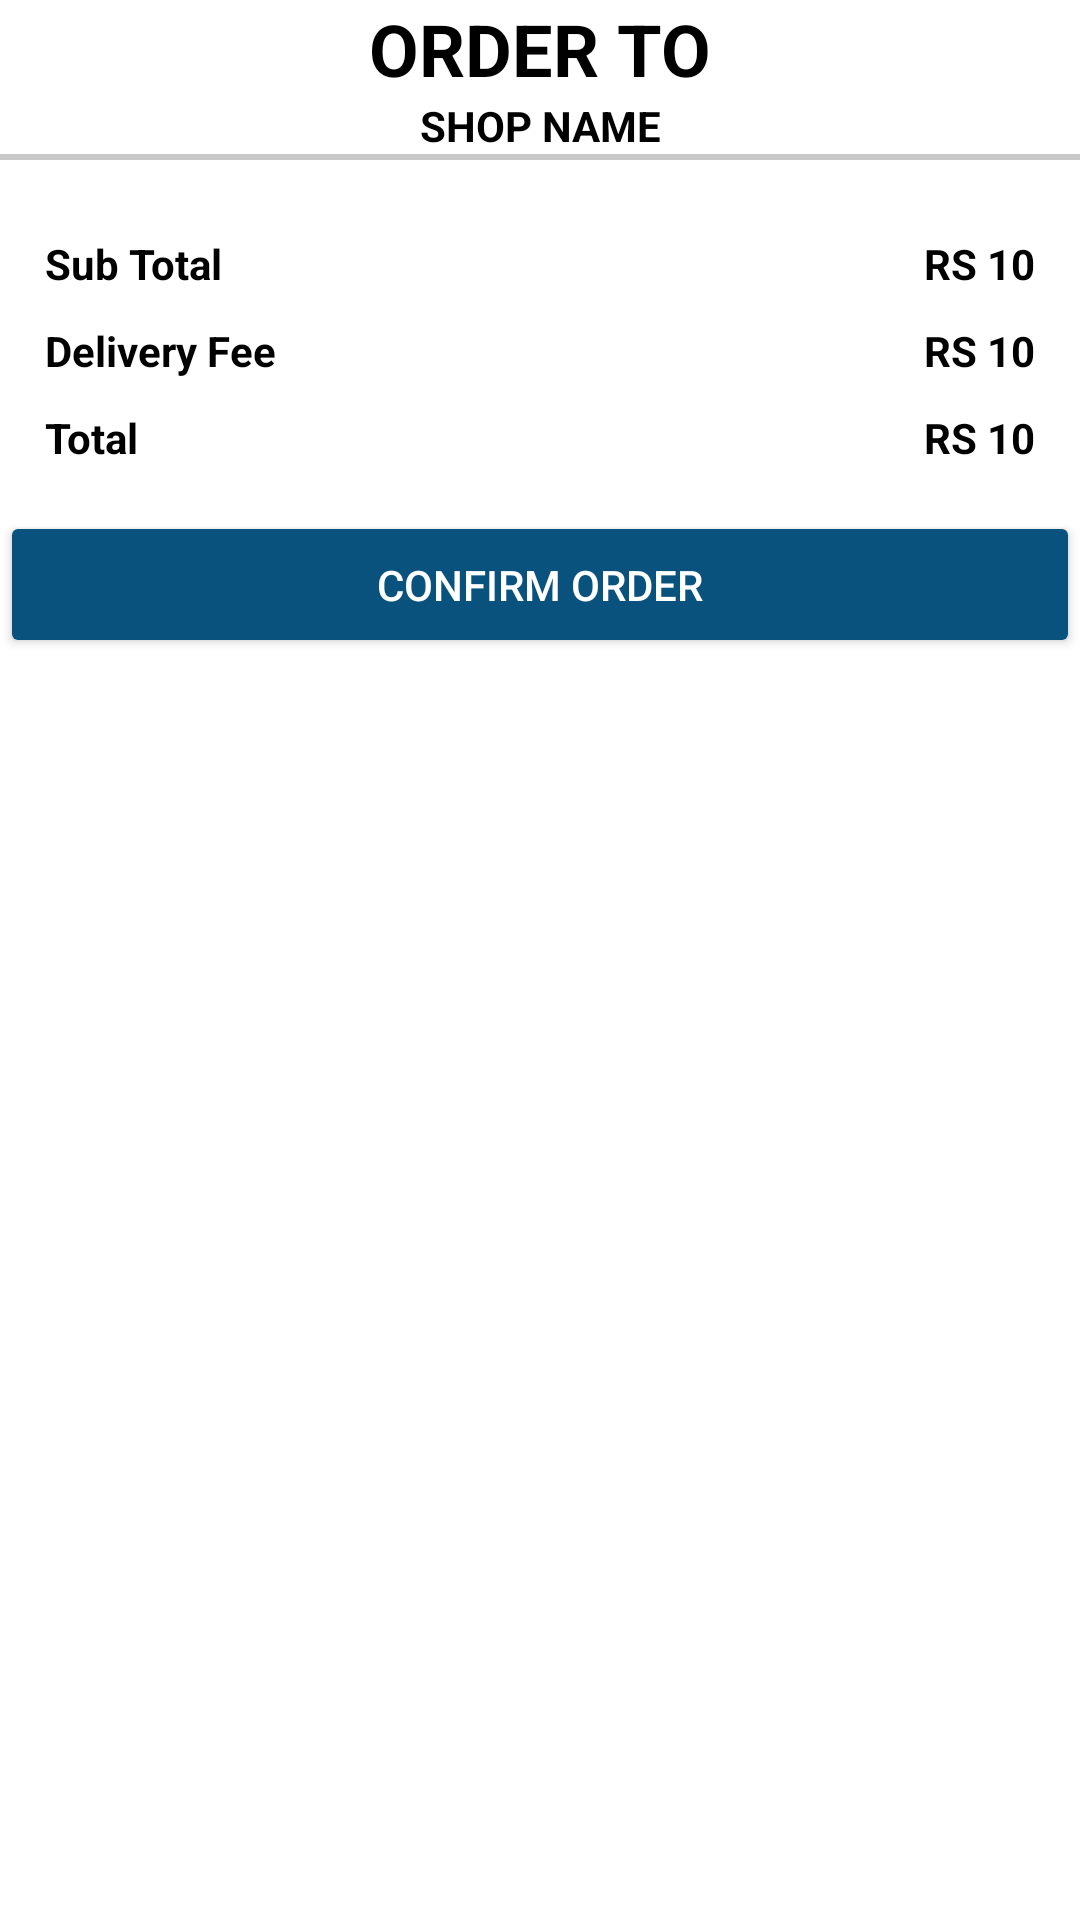

The Android layout XML behind this screen, and the referenced resources:
<!-- AndroidManifest.xml: application theme Theme.GroceryProject.NoActionBar -->
<!-- res/layout/dialog_cart.xml -->
<?xml version="1.0" encoding="utf-8"?>
<ScrollView xmlns:android="http://schemas.android.com/apk/res/android"
    android:layout_width="match_parent"
    android:layout_height="match_parent"
    xmlns:app="http://schemas.android.com/apk/res-auto"
    xmlns:tools="http://schemas.android.com/tools">
    <LinearLayout
        android:layout_width="match_parent"
        android:layout_height="match_parent"
        android:orientation="vertical">
        <TextView
            android:layout_width="match_parent"
            android:layout_height="wrap_content"
            style="@style/TextAppearance.AppCompat.Headline"
            android:textColor="@color/black"
            android:text="Order To"
            android:textAllCaps="true"
            android:textAlignment="center"
            android:textStyle="bold"/>
        <TextView
            android:layout_width="match_parent"
            android:layout_height="wrap_content"
            android:id="@+id/Shopname"
            android:textColor="@color/black"
            android:text="Shop name"
            android:textAllCaps="true"
            android:textAlignment="center"
            android:textStyle="bold"/>
        <View
            android:layout_width="match_parent"
            android:layout_height="2dp"
            android:background="@color/colorgray01"/>
        <androidx.recyclerview.widget.RecyclerView
            android:layout_width="match_parent"
            android:layout_height="match_parent"
            tools:listitem="@layout/row_cart"
            android:padding="5dp"
            app:layoutManager="androidx.recyclerview.widget.LinearLayoutManager"
            android:id="@+id/cartitem"/>
<RelativeLayout
    android:layout_width="match_parent"
    android:layout_height="wrap_content"
    android:padding="10dp"
    android:id="@+id/pricelayout">
    <TextView
        android:layout_width="wrap_content"
        android:layout_height="wrap_content"
        android:id="@+id/stotallabel"
        android:padding="5dp"
        android:text="Sub Total"
        android:textStyle="bold"
        android:textColor="@color/black"/>
    <TextView
        android:layout_width="wrap_content"
        android:layout_height="wrap_content"
        android:id="@+id/stotal"
        android:padding="5dp"
        android:text="RS 10"
        android:layout_alignParentEnd="true"
        android:textStyle="bold"
        android:textColor="@color/black"/>
    <TextView
        android:layout_width="wrap_content"
        android:layout_height="wrap_content"
        android:id="@+id/dfeelabel"
        android:layout_below="@id/stotallabel"
        android:padding="5dp"
        android:text="Delivery Fee"
        android:textStyle="bold"
        android:textColor="@color/black"/>
    <TextView
        android:layout_width="wrap_content"
        android:layout_height="wrap_content"
        android:id="@+id/dfee"
        android:padding="5dp"
        android:text="RS 10"
        android:layout_below="@id/stotallabel"
        android:layout_alignParentEnd="true"
        android:textStyle="bold"
        android:textColor="@color/black"/>
    <TextView
        android:layout_width="wrap_content"
        android:layout_height="wrap_content"
        android:id="@+id/totallabel"
        android:layout_below="@id/dfee"
        android:padding="5dp"
        android:text="Total"
        android:textStyle="bold"
        android:textColor="@color/black"/>
    <TextView
        android:layout_width="wrap_content"
        android:layout_height="wrap_content"
        android:id="@+id/total"
        android:padding="5dp"
        android:text="RS 10"
        android:layout_below="@id/dfee"
        android:layout_alignParentEnd="true"
        android:textStyle="bold"
        android:textColor="@color/black"/>



</RelativeLayout>
        <Button
            android:layout_width="match_parent"
            android:layout_height="wrap_content"
            android:id="@+id/checkout"
            android:backgroundTint="@color/colorprimary"
            android:padding="15dp"
            android:text="Confirm order"
            android:textColor="@color/white"/>

    </LinearLayout>

</ScrollView>
<!-- res/layout/row_cart.xml (included above) -->
<?xml version="1.0" encoding="utf-8"?>
<RelativeLayout xmlns:android="http://schemas.android.com/apk/res/android"
    android:layout_width="match_parent"
    android:layout_height="wrap_content"

    android:padding="5dp">

    <TextView
        android:id="@+id/itemTitle"
        android:layout_width="match_parent"
        android:layout_height="wrap_content"
        android:text="Item Title"
        android:textColor="@color/black" />
    <TextView
        android:layout_width="wrap_content"
        android:layout_height="wrap_content"
        android:id="@+id/itemprice"
        android:gravity="center"
        android:text="Item Price"
        android:textColor="@color/black"
        android:layout_below="@+id/itemTitle"/>
    <LinearLayout
        android:layout_width="wrap_content"
        android:layout_height="wrap_content"
        android:layout_below="@+id/itemTitle"
        android:layout_centerHorizontal="true">
        <TextView
            android:layout_width="wrap_content"
            android:layout_height="wrap_content"
            android:id="@+id/itempriceeach"
            android:gravity="center"
            android:text="10/kg"
            android:textColor="@color/black"/>
        <TextView
            android:layout_width="wrap_content"
            android:layout_height="wrap_content"
            android:id="@+id/itemQuantity"
            android:gravity="center"
            android:text="[2]"
            android:layout_marginStart="4dp"
            android:textColor="@color/black"/>



    </LinearLayout>
    <TextView
        android:layout_width="wrap_content"
        android:layout_height="wrap_content"
        android:id="@+id/itemRemove"
        android:layout_below="@+id/itemTitle"
        android:layout_alignParentEnd="true"
        android:text="Remove"
        android:textColor="@color/colorred"/>

    <View
        android:layout_width="match_parent"
        android:layout_height="1dp"
        android:layout_marginTop="4dp"
        android:layout_below="@id/itemRemove"
        android:background="@color/colorgreen"/>

</RelativeLayout>
<!-- resources referenced by this layout -->
<resources>
  <color name="black">#FF000000</color>
  <color name="colorgray01">#c9c9c9</color>
  <color name="colorgreen">#FF93D38F</color>
  <color name="colorprimary">#0A527E</color>
  <color name="colorred">#ED0F0F</color>
  <color name="white">#FFFFFFFF</color>
  <style name="Theme.GroceryProject.NoActionBar">
          <item name="windowActionBar">false</item>
          <item name="windowNoTitle">true</item>
      </style>
</resources>
